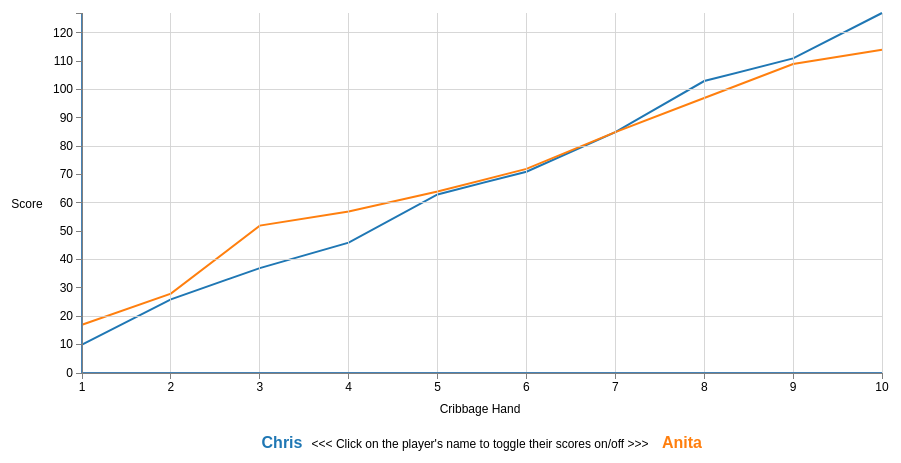
D3 v3 page, settled after 480 driven frames (8 s of simulated time); the page loaded 1 data file(s).



var margin = {top: 20, right: 60, bottom: 120, left: 100},
    width = 960 - margin.left - margin.right,
    height = 500 - margin.top - margin.bottom;

var xcb = d3.bisector(function(d) { return d.hand; }).left;

// Set the ranges
var x = d3.scale.linear().range([0, width]);
var y = d3.scale.linear().range([height, 0]);

// Define the axes
var xAxis = d3.svg.axis().scale(x)
    .orient("bottom").ticks(10);

var yAxis = d3.svg.axis().scale(y)
    .orient("left").ticks(15);

// Define the line
var scoreline = d3.svg.line()
    .x(function(d) { return x(d.hand); })
    .y(function(d) { return y(d.score); });

// Adds the svg canvas
var svg = d3.select("body")
    .append("svg")
        .attr("width", width + margin.left + margin.right)
        .attr("height", height + margin.top + margin.bottom)
    .append("g")
        .attr("transform",
              "translate(" + margin.left + "," + margin.top + ")");

// function for the x grid lines
function make_x_axis() {
    return d3.svg.axis()
        .scale(x)
        .orient("bottom")
        .ticks(10)
}

// function for the y grid lines
function make_y_axis() {
    return d3.svg.axis()
        .scale(y)
        .orient("left")
        .ticks(5)
}

// Get the data
d3.csv("game.csv", function(error, data) {
    data.forEach(function(d) {
		d.hand = +d.hand;
		d.score = +d.score;
    });

    data.sort(function(a, b) {
      return a.hand - b.hand;
    });

    // Scale the range of the data
    x.domain(d3.extent(data, function(d) { return d.hand; }));
    y.domain([0, d3.max(data, function(d) { return d.score; })]);

    // Nest the entries by symbol
    var dataNest = d3.nest()
        .key(function(d) {return d.player;})
        .entries(data);

    var color = d3.scale.category10();   // set the colour scale

    legendSpace = width/dataNest.length; // spacing for the legend

    // Loop through each symbol / key
    dataNest.forEach(function(d,i) {

        svg.append("path")
            .attr("class", "line")
            .style("stroke", function() { // Add the colours dynamically
                return d.color = color(d.key); })
            .attr("id", 'tag'+d.key.replace(/\s+/g, '')) // assign ID
            .attr("d", scoreline(d.values));

    // Draw the x Grid lines
        svg.append("g")
            .attr("class", "grid")
            .attr("transform", "translate(0," + height + ")")
            .call(make_x_axis()
                .tickSize(-height, 0, 0)
                .tickFormat("")
            )

            // Draw the y Grid lines
        svg.append("g")
            .attr("class", "grid")
            .call(make_y_axis()
                .tickSize(-width, 0, 0)
                .tickFormat("")
            )


        // Add the Legend
        svg.append("text")
            .attr("x", (legendSpace/2)+i*legendSpace)  // space legend
            .attr("y", height + (margin.bottom)/2+ 15)
            .attr("class", "legend")    // style the legend
            .style("fill", function() { // Add the colours dynamically
                return d.color = color(d.key); })
            .on("click", function(){
                // Determine if current line is visible
                var active   = d.active ? false : true,
                newOpacity = active ? 0 : 1;
                // Hide or show the elements based on the ID
                d3.select("#tag"+d.key.replace(/\s+/g, ''))
                    .transition().duration(100)
                    .style("opacity", newOpacity);
                // Update whether or not the elements are active
                d.active = active;
                })
            .text(d.key);

    });

    // Add the X Axis
    svg.append("g")
        .attr("class", "x axis")
        .attr("transform", "translate(0," + height + ")")
        .call(xAxis);

    // Add the Y Axis
    svg.append("g")
        .attr("class", "y axis")
        .call(yAxis);

    svg.append("text")      // text label for the x axis
        .attr("x", 398 )
        .attr("y",  400 )
        .style("text-anchor", "middle")
        .text("Cribbage Hand");

    svg.append("text")      // text label for the x axis
        .attr("x", 398 )
        .attr("y",  435 )
        .style("text-anchor", "middle")
        .text("<<< Click on the player's name to toggle their scores on/off >>>");


    svg.append("text")      // text label for the x axis
        .attr("x", -55 )
        .attr("y",  195 )
        .style("text-anchor", "middle")
        .text("Score");

        svg.append("path")
            .datum(data[0])
            .attr("class", "line")
            .attr("d", scoreline);

        var focus = svg.append("g")
            .attr("class", "focus")
            .style("display", "none");

        focus.append("circle")
            .attr("r", 4.5);

        focus.append("text")
            .attr("x", 9)
            .attr("dy", ".35em");

        svg.append("rect")
            .attr("class", "overlay")
            .attr("width", width)
            .attr("height", height)
            .on("mouseover", function() { focus.style("display", null); })
            .on("mouseout", function() { focus.style("display", "none"); })
            .on("mousemove", mousemove);

        function mousemove() {
          var x0 = x.invert(d3.mouse(this)[0]),
              i = xcb(data, x0, 1),
              d0 = data[i - 1],
              d1 = data[i],
              d = x0 - d0.hand > d1.hand - x0 ? d1 : d0;
            focus.attr("transform", "translate(" + x(d.hand) + "," + y(d.score) + ")");
            focus.select("text").text(d.player + ":" + d.score);
//          focus.attr("transform", "translate(" + x(d.hand) + "," + y(d.score) + ")");
//          focus.select("text").text(d.score);
        }

});



### data: game.csv
player, hand, score
Chris, 1, 10
Chris, 2, 26
Chris, 3, 37
Chris, 4, 46
Chris, 5, 63
Chris, 6, 71
Chris, 7, 85
Chris, 8, 103
Chris, 9, 111
Chris, 10, 127
Anita, 1, 17
Anita, 2, 28
Anita, 3, 52
Anita, 4, 57
Anita, 5, 64
Anita, 6, 72
Anita, 7, 85
Anita, 8, 97
Anita, 9, 109
Anita, 10, 114